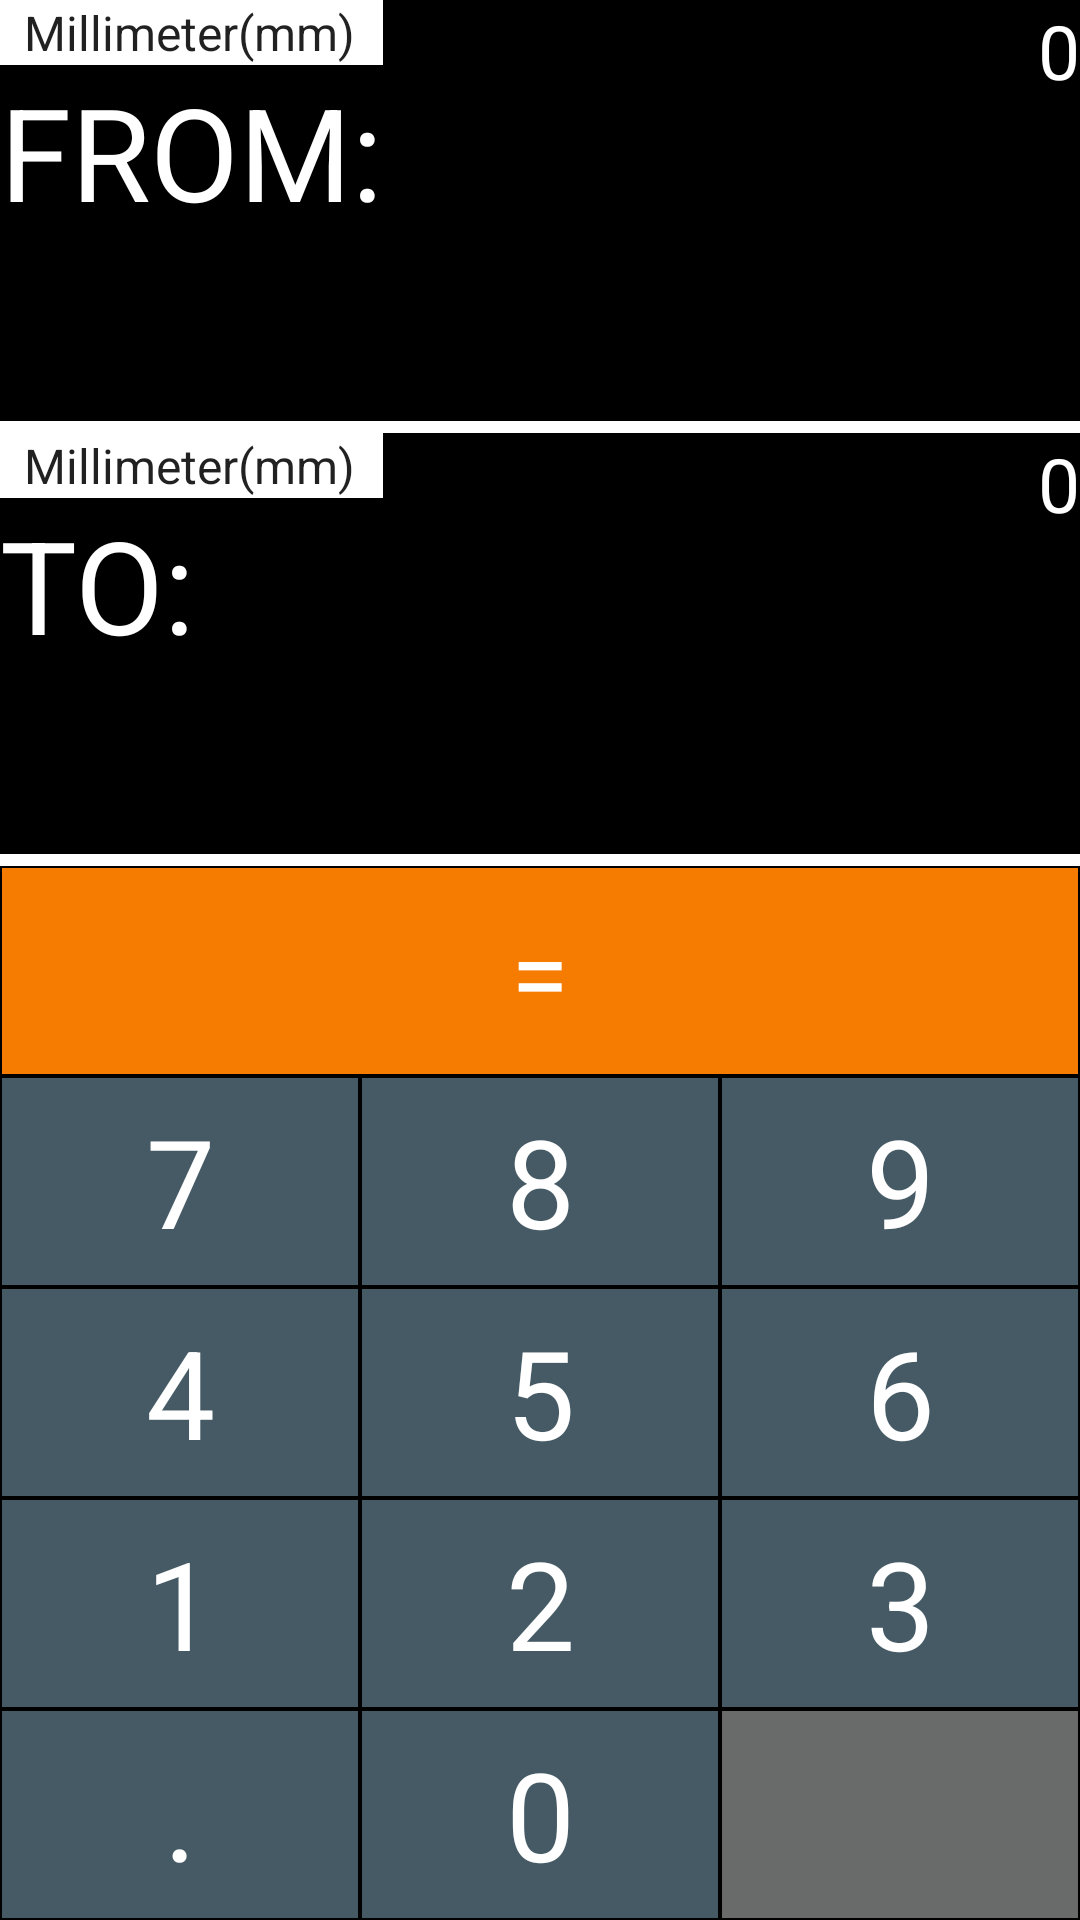

Produce the Android XML layout that renders to this screen, including the resource entries it uses.
<!-- AndroidManifest.xml: application theme AppTheme -->
<!-- res/layout/activity_length_conversion.xml -->
<?xml version="1.0" encoding="utf-8"?>

<LinearLayout xmlns:android="http://schemas.android.com/apk/res/android"
    xmlns:app="http://schemas.android.com/apk/res-auto"
    xmlns:tools="http://schemas.android.com/tools"
    android:layout_width="match_parent"
    android:layout_height="match_parent"
    tools:context=".LengthConversion"
    android:orientation="vertical"
    android:background="@android:color/black">


    <LinearLayout
        android:layout_width="match_parent"
        android:layout_height="match_parent"
        android:orientation="vertical">


        <LinearLayout
            android:layout_width="match_parent"
            android:layout_height="0dp"
            android:orientation="horizontal"
            tools:ignore="Suspicious0dp"
            android:layout_weight="2">


            <LinearLayout
                android:layout_width="wrap_content"
                android:layout_height="wrap_content"
                android:orientation="vertical"
                tools:ignore="Suspicious0dp"
                android:background="@color/white"
                >

                <Spinner
                    android:id="@+id/selection"
                    android:layout_width="wrap_content"
                    android:layout_height="wrap_content"
                    android:background="#FFFFFF"
                    android:entries="@array/length_arrays"
                    android:prompt="@string/LENGTH"/>

                <TextView
                    android:layout_width="wrap_content"
                    android:layout_height="wrap_content"
                    android:text="FROM:"
                    android:textSize="43sp"
                    android:textColor="@color/white"
                    android:background="@android:color/black"/>

            </LinearLayout>


            <ScrollView
                android:id="@+id/SCROLLER_ID1"
                android:layout_width="fill_parent"
                android:layout_height="match_parent"
                android:scrollbars="vertical"
                android:fillViewport="true">
                <TextView
                    android:id="@+id/from"
                    android:layout_width="match_parent"
                    android:layout_height="wrap_content"
                    android:textSize="25sp"
                    android:textColor="@android:color/background_light"
                    android:textAlignment="textEnd"
                    android:text="0"
                    android:scrollbars="horizontal"
                    android:gravity="end" />
            </ScrollView>
        </LinearLayout>

        <LinearLayout
            android:layout_width="match_parent"
            android:layout_height="4dp"
            android:orientation="horizontal"
            tools:ignore="Suspicious0dp"
            android:background="@color/white"
            >
        </LinearLayout>

        <LinearLayout
            android:layout_width="match_parent"
            android:layout_height="0dp"
            android:orientation="horizontal"
            tools:ignore="Suspicious0dp"
            android:layout_weight="2">

            <LinearLayout
                android:layout_width="wrap_content"
                android:layout_height="wrap_content"
                android:orientation="vertical"
                tools:ignore="Suspicious0dp"
                android:background="@android:color/black"
                >

            <Spinner
                android:id="@+id/selection1"
                android:layout_width="wrap_content"
                android:layout_height="wrap_content"
                android:background="#FFFFFF"
                android:entries="@array/length_arrays"
                android:prompt="@string/LENGTH"/>

              <TextView
                  android:layout_width="wrap_content"
                  android:layout_height="wrap_content"
                  android:text="TO:"
                  android:textSize="43sp"
                  android:textColor="@color/white"
                  android:background="@android:color/black"/>

            </LinearLayout>
            <ScrollView
                android:id="@+id/SCROLLER_ID"
                android:layout_width="fill_parent"
                android:layout_height="match_parent"
                android:scrollbars="vertical"
                android:fillViewport="true">
                <TextView
                    android:id="@+id/to"
                    android:layout_width="fill_parent"
                    android:layout_height="fill_parent"
                    android:textSize="25sp"
                    android:textColor="@android:color/background_light"
                    android:text="0"
                    android:scrollbars="vertical"
                    android:textAlignment="textEnd"
                    android:gravity="end"
                    />
            </ScrollView>
        </LinearLayout>

        <LinearLayout
            android:layout_width="match_parent"
            android:layout_height="4dp"
            android:orientation="horizontal"
            tools:ignore="Suspicious0dp"
            android:background="@color/white"
            >
        </LinearLayout>



        <LinearLayout
            android:layout_width="match_parent"
            android:layout_height="0dp"
            android:orientation="horizontal"
            android:layout_weight="1">
            <TextView
                android:id="@+id/equal"
                style="@style/ActionButtonStyle"
                android:text="=" />
        </LinearLayout>


        <LinearLayout
            android:layout_width="match_parent"
            android:layout_height="0dp"
            android:orientation="horizontal"
            android:layout_weight="1">
            <TextView
                android:id="@+id/seven"
                style="@style/NumberButtonStyle"
                android:text="7" />
            <TextView
                android:id="@+id/eight"
                style="@style/NumberButtonStyle"
                android:text="8" />
            <TextView
                android:id="@+id/nine"
                style="@style/NumberButtonStyle"
                android:text="9" />

        </LinearLayout>


        <LinearLayout
            android:layout_width="match_parent"
            android:layout_height="0dp"
            android:orientation="horizontal"
            android:layout_weight="1">
            <TextView
                android:id="@+id/four"
                style="@style/NumberButtonStyle"
                android:text="4" />
            <TextView
                android:id="@+id/five"
                style="@style/NumberButtonStyle"
                android:text="5" />
            <TextView
                android:id="@+id/six"
                style="@style/NumberButtonStyle"
                android:text="6" />

        </LinearLayout>

        <LinearLayout
            android:layout_width="match_parent"
            android:layout_height="0dp"
            android:orientation="horizontal"
            android:layout_weight="1">
            <TextView
                android:id="@+id/one"
                style="@style/NumberButtonStyle"
                android:text="1" />
            <TextView
                android:id="@+id/two"
                style="@style/NumberButtonStyle"
                android:text="2" />
            <TextView
                android:id="@+id/three"
                style="@style/NumberButtonStyle"
                android:text="3" />

        </LinearLayout>

        <LinearLayout
            android:layout_width="match_parent"
            android:layout_height="0dp"
            android:orientation="horizontal"
            android:layout_weight="1">
            <TextView
                android:id="@+id/point"
                style="@style/NumberButtonStyle"
                android:text="." />
            <TextView
                android:id="@+id/zero"
                style="@style/NumberButtonStyle"
                android:text="0" />
            <ImageView
                android:id="@+id/backspace"
                style="@style/OperatorButtonStyle"
                android:src="@drawable/erase"
                android:scaleType="center" />
        </LinearLayout>



    </LinearLayout>


</LinearLayout>
<!-- resources referenced by this layout -->
<resources>
  <string-array name="length_arrays">
          <item>Millimeter(mm)</item>
          <item>Centimeter(cm)</item>
          <item>Decimeter(dm)</item>
          <item>Meter(m)</item>
          <item>Kilometer(km)</item>
          <item>Inch(in)</item>
          <item>Foot(ft)</item>
          <item>Mile(mile)</item>
          <item>Nautical mile</item>
      </string-array>
  <color name="white">#FFFFFF</color>
  <string name="LENGTH">Choose a unit</string>
  <style name="ActionButtonStyle">
          <item name="android:layout_width">0dp</item>
          <item name="android:layout_height">match_parent</item>
          <item name="android:layout_weight">1</item>
          <item name="android:background">@color/action</item>
          <item name="android:textSize">35sp</item>
          <item name="android:gravity">center</item>
          <item name="android:textColor">@android:color/white</item>
          <item name="android:layout_margin">0.5dp</item>
      </style>
  <style name="NumberButtonStyle">
          <item name="android:layout_width">0dp</item>
          <item name="android:layout_height">match_parent</item>
          <item name="android:layout_weight">1</item>
          <item name="android:background">@color/number</item>
          <item name="android:textSize">41sp</item>
          <item name="android:gravity">center</item>
          <item name="android:textColor">@android:color/white</item>
          <item name="android:layout_margin">0.5dp</item>
      </style>
  <style name="OperatorButtonStyle">
          <item name="android:layout_width">0dp</item>
          <item name="android:layout_height">match_parent</item>
          <item name="android:layout_weight">1</item>
          <item name="android:background">@color/secondary</item>
          <item name="android:textSize">41sp</item>
          <item name="android:gravity">center</item>
          <item name="android:textColor">@android:color/white</item>
          <item name="android:layout_margin">0.5dp</item>
      </style>
  <style name="AppTheme" parent="Theme.AppCompat.Light.NoActionBar">
          
          <item name="colorPrimary">@color/colorPrimary</item>
          <item name="colorPrimaryDark">@color/colorPrimaryDark</item>
          <item name="colorAccent">@color/colorAccent</item>
  
      </style>
  <color name="action">#F57c00</color>
  <color name="number">#455A64</color>
  <color name="secondary">#686B69</color>
  <color name="colorPrimary">#008577</color>
  <color name="colorPrimaryDark">#00574B</color>
  <color name="colorAccent">#D81B60</color>
</resources>
